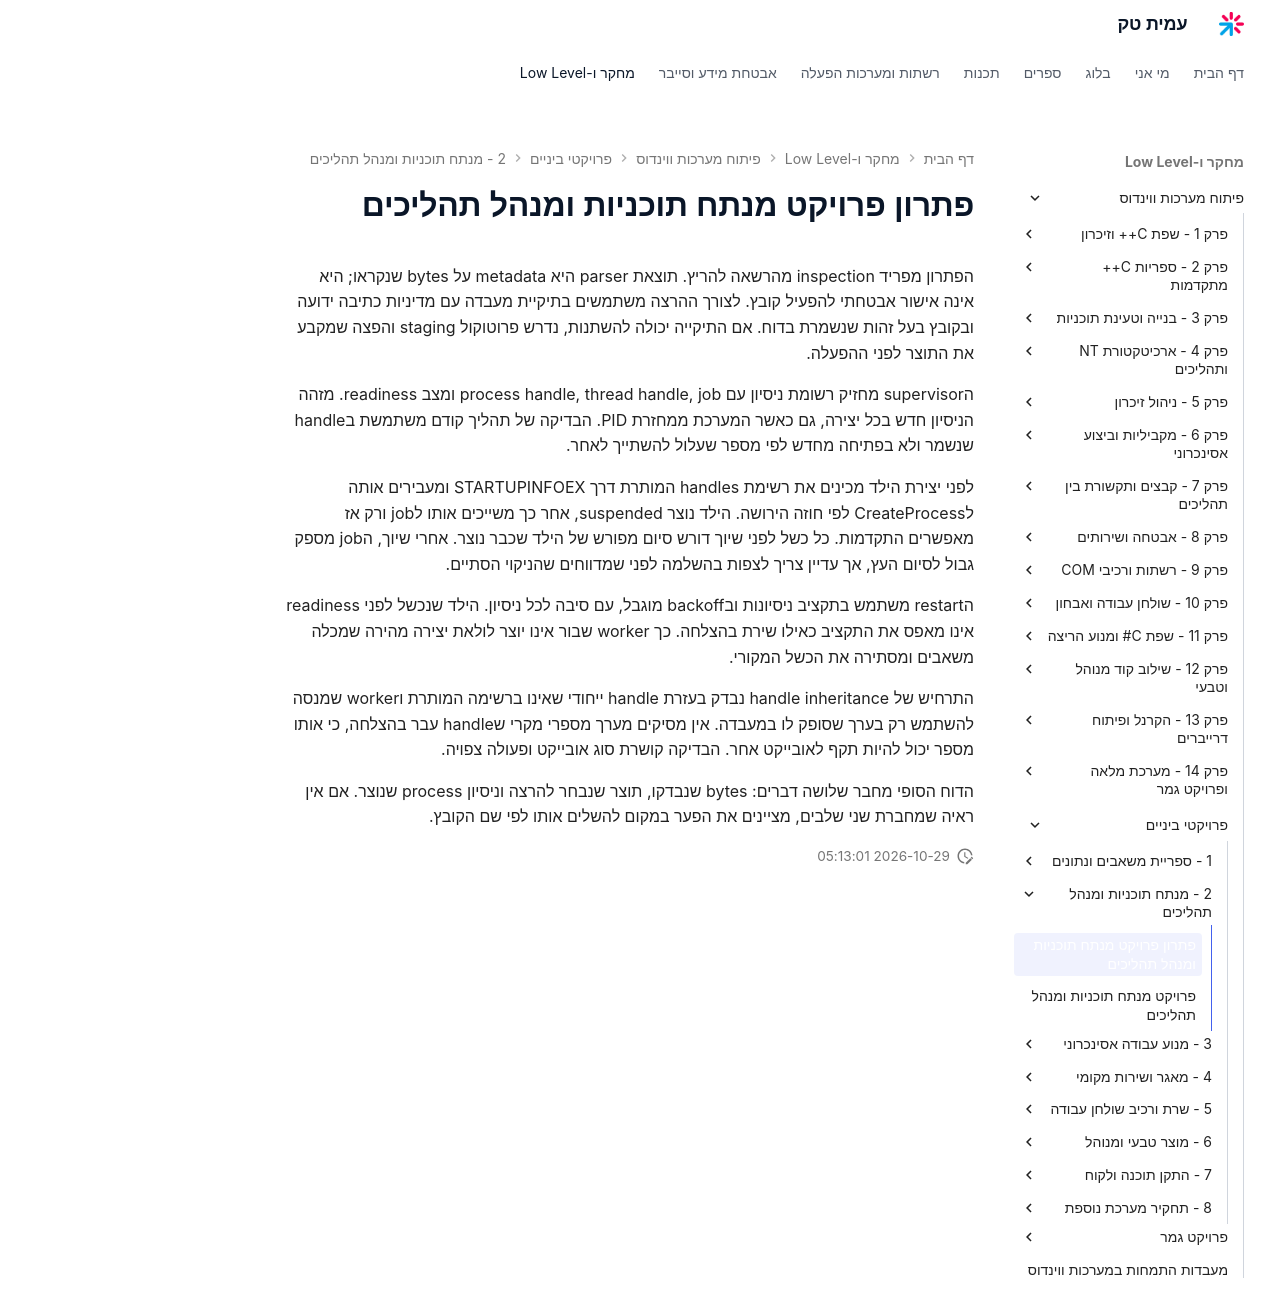

repository: AmitPinchasi/amittech · page: פיתוח-מערכות-ווינדוס/פרויקטי-ביניים/2 - מנתח תוכניות ומנהל תהליכים/מנתח תוכניות ומנהל תהליכים - פתרון/index.html · generator: mkdocs

# פתרון פרויקט מנתח תוכניות ומנהל תהליכים

הפתרון מפריד inspection מהרשאה להריץ. תוצאת parser היא metadata על bytes שנקראו; היא אינה אישור אבטחתי להפעיל קובץ. לצורך ההרצה משתמשים בתיקיית מעבדה עם מדיניות כתיבה ידועה ובקובץ בעל זהות שנשמרת בדוח. אם התיקייה יכולה להשתנות, נדרש פרוטוקול staging והפצה שמקבע את התוצר לפני ההפעלה.

הsupervisor מחזיק רשומת ניסיון עם process handle, thread handle, job ומצב readiness. מזהה הניסיון חדש בכל יצירה, גם כאשר המערכת ממחזרת PID. הבדיקה של תהליך קודם משתמשת בhandle שנשמר ולא בפתיחה מחדש לפי מספר שעלול להשתייך לאחר.

לפני יצירת הילד מכינים את רשימת handles המותרת דרך STARTUPINFOEX ומעבירים אותה לCreateProcess לפי חוזה הירושה. הילד נוצר suspended, אחר כך משייכים אותו לjob ורק אז מאפשרים התקדמות. כל כשל לפני שיוך דורש סיום מפורש של הילד שכבר נוצר. אחרי שיוך, הjob מספק גבול לסיום העץ, אך עדיין צריך לצפות בהשלמה לפני שמדווחים שהניקוי הסתיים.

הrestart משתמש בתקציב ניסיונות ובbackoff מוגבל, עם סיבה לכל ניסיון. הילד שנכשל לפני readiness אינו מאפס את התקציב כאילו שירת בהצלחה. כך worker שבור אינו יוצר לולאת יצירה מהירה שמכלה משאבים ומסתירה את הכשל המקורי.

התרחיש של handle inheritance נבדק בעזרת handle ייחודי שאינו ברשימה המותרת וworker שמנסה להשתמש רק בערך שסופק לו במעבדה. אין מסיקים מערך מספרי מקרי שhandle עבר בהצלחה, כי אותו מספר יכול להיות תקף לאובייקט אחר. הבדיקה קושרת סוג אובייקט ופעולה צפויה.

הדוח הסופי מחבר שלושה דברים: bytes שנבדקו, תוצר שנבחר להרצה וניסיון process שנוצר. אם אין ראיה שמחברת שני שלבים, מציינים את הפער במקום להשלים אותו לפי שם הקובץ.
